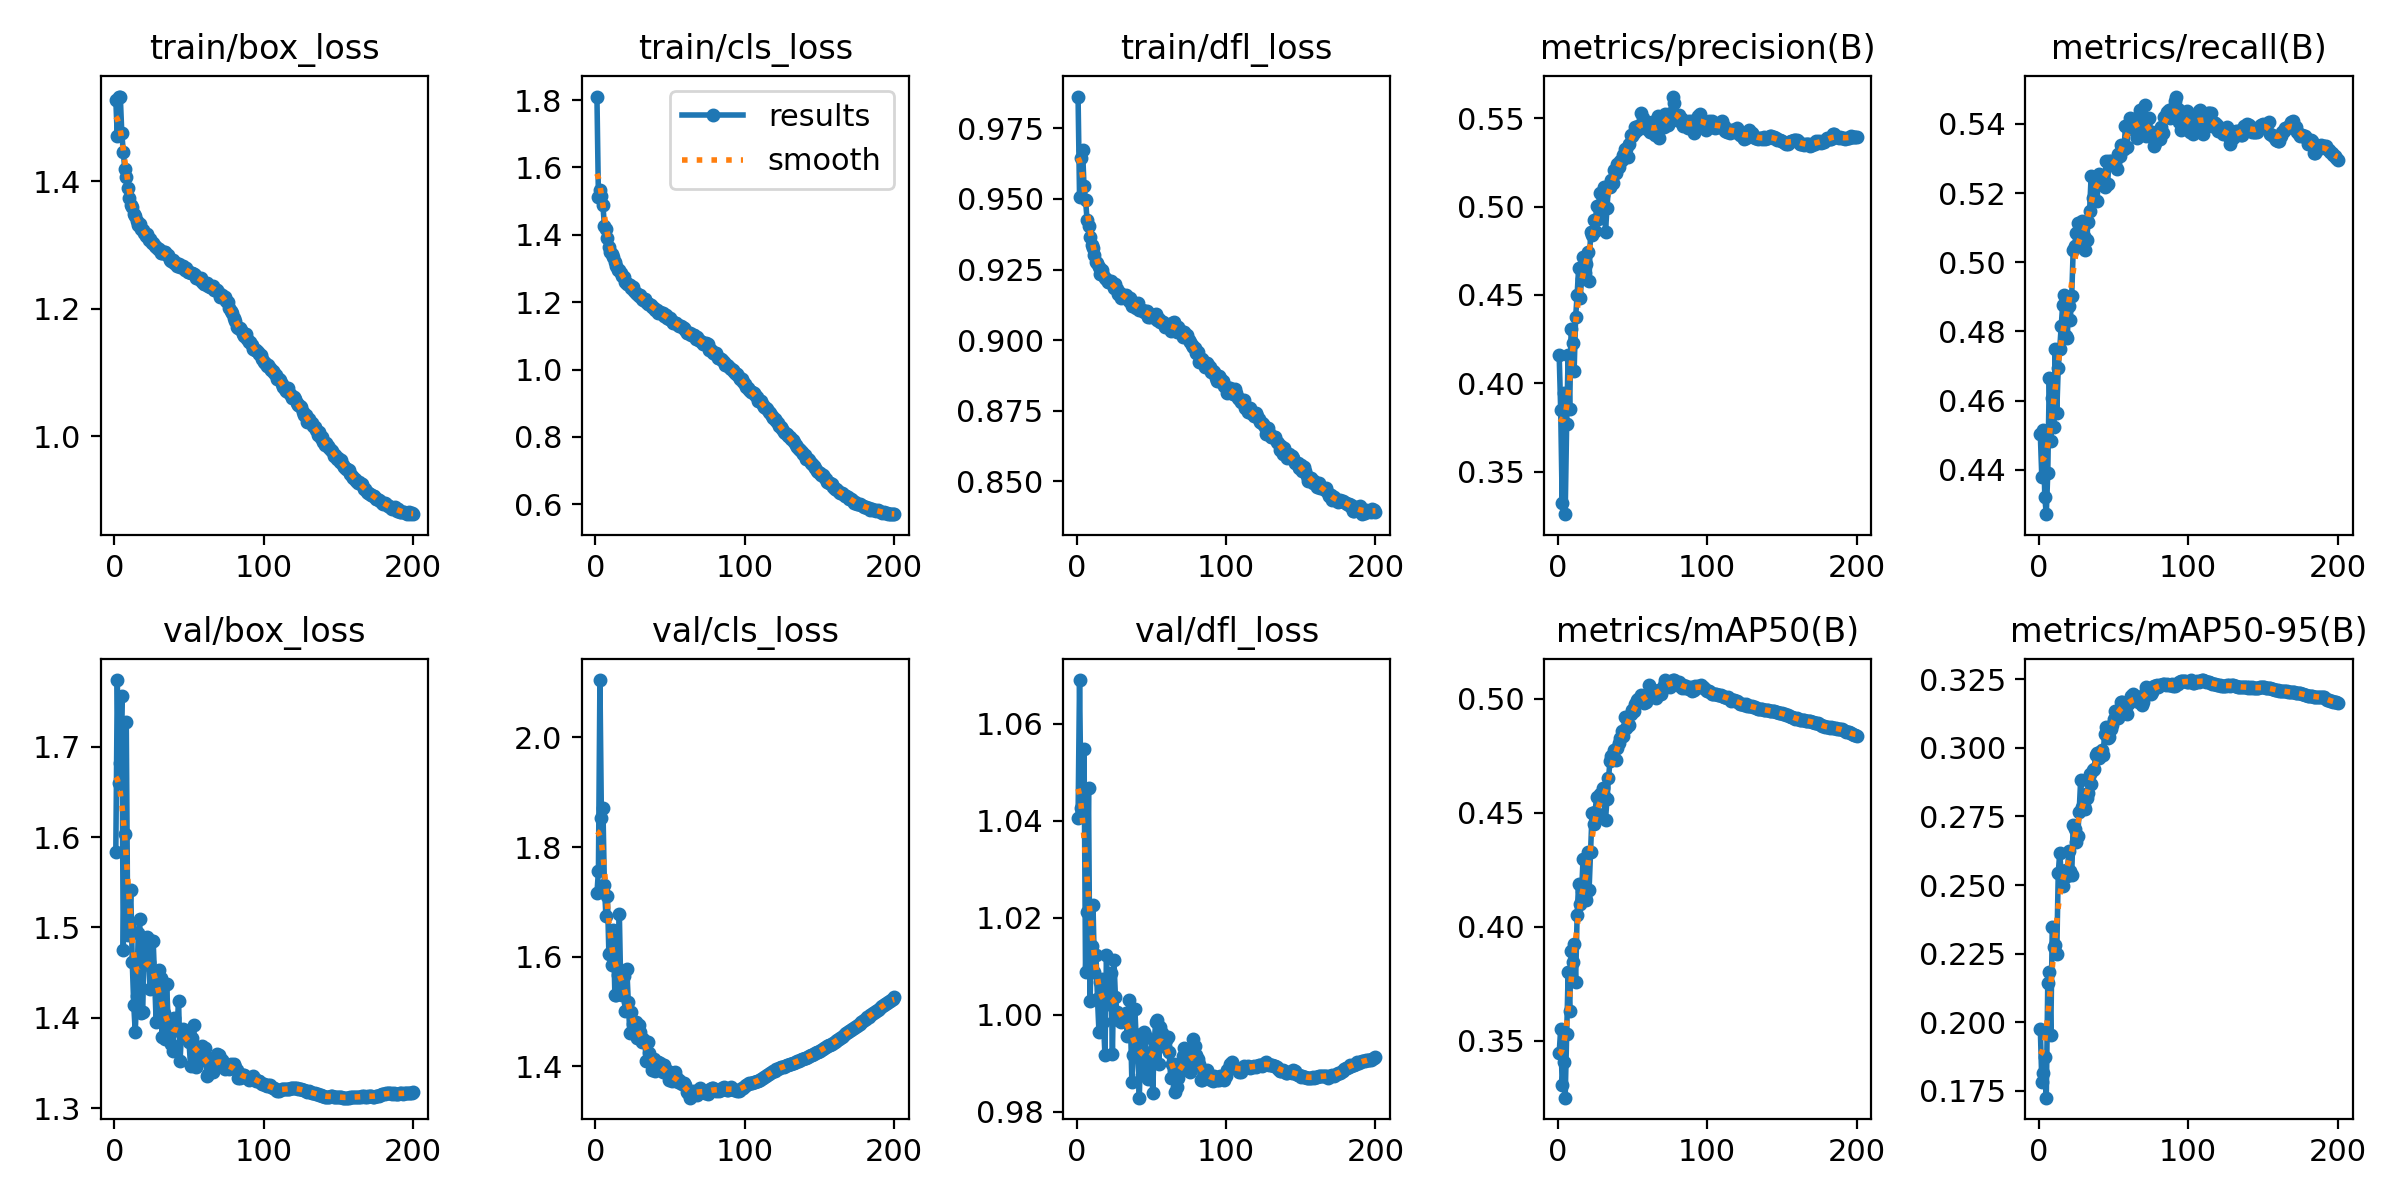

The data file committed next to this chart (first rows):
epoch, time, train/box_loss, train/cls_loss, train/dfl_loss, metrics/precision(B), metrics/recall(B), metrics/mAP50(B), metrics/mAP50-95(B), val/box_loss, val/cls_loss, val/dfl_loss, lr/pg0, lr/pg1, lr/pg2
1, 126.4, 1.527, 1.81, 0.9862, 0.4158, 0.4503, 0.3447, 0.1977, 1.583, 1.715, 1.041, 0.003327, 0.003327, 0.003327
2, 247, 1.471, 1.511, 0.9507, 0.3851, 0.4379, 0.355, 0.1784, 1.774, 1.757, 1.069, 0.00666, 0.00666, 0.00666
3, 362.8, 1.532, 1.532, 0.9644, 0.3322, 0.4514, 0.3307, 0.1816, 1.66, 2.104, 1.043, 0.009991, 0.009991, 0.009991
4, 478.2, 1.533, 1.515, 0.9673, 0.3947, 0.4321, 0.3407, 0.1875, 1.682, 1.852, 1.042, 0.009994, 0.009994, 0.009994
5, 592.4, 1.476, 1.488, 0.9544, 0.3259, 0.4272, 0.325, 0.1725, 1.756, 1.872, 1.055, 0.00999, 0.00999, 0.00999
6, 707.7, 1.446, 1.427, 0.9497, 0.3771, 0.4391, 0.353, 0.2145, 1.475, 1.73, 1.009, 0.009985, 0.009985, 0.009985
7, 823.8, 1.419, 1.417, 0.9427, 0.4162, 0.4664, 0.38, 0.2182, 1.603, 1.674, 1.021, 0.009978, 0.009978, 0.009978
8, 941.5, 1.407, 1.389, 0.9404, 0.3856, 0.4485, 0.363, 0.1953, 1.727, 1.711, 1.047, 0.00997, 0.00997, 0.00997
9, 1058, 1.39, 1.364, 0.9365, 0.4309, 0.4607, 0.3892, 0.2346, 1.492, 1.605, 1.003, 0.009961, 0.009961, 0.009961
10, 1173, 1.375, 1.348, 0.9336, 0.4228, 0.4525, 0.3844, 0.2273, 1.503, 1.607, 1.014, 0.009951, 0.009951, 0.009951
11, 1288, 1.362, 1.344, 0.9325, 0.407, 0.4749, 0.3926, 0.2283, 1.541, 1.584, 1.023, 0.009939, 0.009939, 0.009939
12, 1408, 1.36, 1.334, 0.9301, 0.4373, 0.4565, 0.376, 0.225, 1.462, 1.648, 1.009, 0.009926, 0.009926, 0.009926
13, 1564, 1.349, 1.318, 0.9277, 0.45, 0.4695, 0.405, 0.2542, 1.414, 1.531, 1.012, 0.009912, 0.009912, 0.009912
14, 1678, 1.346, 1.307, 0.9274, 0.465, 0.475, 0.4189, 0.2618, 1.385, 1.53, 1.003, 0.009897, 0.009897, 0.009897
15, 1800, 1.337, 1.296, 0.9258, 0.4481, 0.4817, 0.41, 0.254, 1.424, 1.566, 0.9964, 0.009881, 0.009881, 0.009881
16, 1922, 1.331, 1.296, 0.9233, 0.4589, 0.4877, 0.4158, 0.2497, 1.493, 1.678, 1.007, 0.009863, 0.009863, 0.009863
17, 2060, 1.333, 1.286, 0.9247, 0.4717, 0.4904, 0.4299, 0.255, 1.509, 1.534, 1.007, 0.009844, 0.009844, 0.009844
18, 2146, 1.325, 1.277, 0.9232, 0.4626, 0.4788, 0.4131, 0.2555, 1.405, 1.53, 0.9986, 0.009825, 0.009825, 0.009825
19, 2225, 1.324, 1.274, 0.9221, 0.4675, 0.4782, 0.4117, 0.2534, 1.407, 1.564, 0.9916, 0.009803, 0.009803, 0.009803
20, 2304, 1.319, 1.259, 0.9215, 0.4742, 0.4873, 0.4326, 0.2622, 1.484, 1.5, 1.012, 0.009781, 0.009781, 0.009781
21, 2389, 1.314, 1.253, 0.9204, 0.4581, 0.4833, 0.416, 0.255, 1.46, 1.578, 1.002, 0.009758, 0.009758, 0.009758
22, 2483, 1.317, 1.254, 0.9204, 0.4858, 0.4902, 0.4329, 0.2536, 1.489, 1.517, 1.007, 0.009733, 0.009733, 0.009733
23, 2577, 1.308, 1.25, 0.921, 0.4838, 0.5034, 0.4497, 0.2719, 1.462, 1.461, 1.009, 0.009707, 0.009707, 0.009707
24, 2673, 1.31, 1.242, 0.9201, 0.4923, 0.5046, 0.445, 0.2704, 1.432, 1.499, 0.9918, 0.00968, 0.00968, 0.00968
25, 2770, 1.304, 1.245, 0.9186, 0.4863, 0.5084, 0.4502, 0.2658, 1.486, 1.477, 1.011, 0.009652, 0.009652, 0.009652
26, 2878, 1.303, 1.232, 0.9198, 0.5001, 0.5112, 0.4569, 0.2678, 1.485, 1.463, 1.004, 0.009623, 0.009623, 0.009623
27, 2998, 1.299, 1.228, 0.9181, 0.4927, 0.5051, 0.4497, 0.2767, 1.442, 1.48, 1.001, 0.009593, 0.009593, 0.009593
28, 3117, 1.297, 1.224, 0.9163, 0.5075, 0.5067, 0.458, 0.2883, 1.395, 1.452, 0.9989, 0.009561, 0.009561, 0.009561
29, 3202, 1.295, 1.219, 0.9168, 0.4955, 0.5118, 0.4562, 0.2783, 1.437, 1.476, 0.9998, 0.009529, 0.009529, 0.009529
30, 3283, 1.294, 1.222, 0.9148, 0.5066, 0.5075, 0.4607, 0.2786, 1.453, 1.462, 0.9984, 0.009495, 0.009495, 0.009495
31, 3363, 1.288, 1.21, 0.9158, 0.5112, 0.5034, 0.4573, 0.2775, 1.444, 1.444, 0.9992, 0.00946, 0.00946, 0.00946
32, 3440, 1.287, 1.207, 0.9157, 0.4858, 0.5064, 0.447, 0.2815, 1.378, 1.451, 0.9992, 0.009425, 0.009425, 0.009425
33, 3515, 1.289, 1.209, 0.916, 0.4994, 0.5115, 0.4559, 0.2834, 1.406, 1.445, 1, 0.009388, 0.009388, 0.009388
34, 3592, 1.289, 1.2, 0.9149, 0.5116, 0.515, 0.4651, 0.2906, 1.377, 1.41, 0.9955, 0.00935, 0.00935, 0.00935
35, 3702, 1.284, 1.195, 0.9137, 0.5109, 0.5248, 0.4726, 0.2867, 1.437, 1.444, 1.003, 0.009311, 0.009311, 0.009311
36, 3844, 1.285, 1.195, 0.915, 0.5152, 0.5185, 0.4749, 0.2918, 1.398, 1.424, 0.9998, 0.009271, 0.009271, 0.009271
37, 3968, 1.277, 1.191, 0.912, 0.5131, 0.5247, 0.4738, 0.2922, 1.382, 1.411, 0.9862, 0.009229, 0.009229, 0.009229
38, 4051, 1.275, 1.185, 0.9124, 0.5208, 0.5247, 0.4774, 0.2974, 1.371, 1.393, 0.9916, 0.009187, 0.009187, 0.009187
39, 4127, 1.277, 1.182, 0.9127, 0.519, 0.5178, 0.473, 0.2979, 1.363, 1.413, 1.001, 0.009144, 0.009144, 0.009144
40, 4203, 1.272, 1.177, 0.9115, 0.5242, 0.5255, 0.4785, 0.2964, 1.4, 1.392, 0.9945, 0.0091, 0.0091, 0.0091
41, 4280, 1.272, 1.176, 0.913, 0.5223, 0.5242, 0.4807, 0.2984, 1.388, 1.409, 0.995, 0.009055, 0.009055, 0.009055
42, 4358, 1.268, 1.169, 0.9107, 0.5258, 0.5234, 0.4828, 0.2993, 1.389, 1.408, 0.9829, 0.009008, 0.009008, 0.009008
43, 4439, 1.27, 1.171, 0.9108, 0.5262, 0.5227, 0.486, 0.2973, 1.419, 1.406, 0.9959, 0.008961, 0.008961, 0.008961
44, 4518, 1.266, 1.168, 0.9107, 0.5294, 0.5217, 0.4835, 0.3049, 1.353, 1.394, 0.9876, 0.008913, 0.008913, 0.008913
45, 4594, 1.265, 1.167, 0.91, 0.5327, 0.5293, 0.4919, 0.3077, 1.385, 1.39, 0.9964, 0.008864, 0.008864, 0.008864
46, 4674, 1.267, 1.158, 0.9102, 0.5323, 0.5227, 0.4871, 0.3034, 1.387, 1.402, 0.9957, 0.008814, 0.008814, 0.008814
47, 4757, 1.262, 1.163, 0.9104, 0.5282, 0.5292, 0.4884, 0.3039, 1.386, 1.394, 0.9884, 0.008763, 0.008763, 0.008763
48, 4852, 1.264, 1.153, 0.9082, 0.5354, 0.5293, 0.4883, 0.3068, 1.378, 1.391, 0.9868, 0.008711, 0.008711, 0.008711
49, 4970, 1.259, 1.15, 0.9083, 0.5406, 0.5285, 0.4931, 0.3082, 1.377, 1.376, 0.9907, 0.008658, 0.008658, 0.008658
50, 5089, 1.257, 1.152, 0.9087, 0.5397, 0.5284, 0.4952, 0.3105, 1.373, 1.39, 0.9922, 0.008605, 0.008605, 0.008605
51, 5205, 1.257, 1.144, 0.9091, 0.5416, 0.5287, 0.4948, 0.3134, 1.347, 1.373, 0.9838, 0.00855, 0.00855, 0.00855
52, 5319, 1.257, 1.139, 0.9091, 0.5451, 0.5269, 0.4979, 0.3125, 1.377, 1.375, 0.9946, 0.008495, 0.008495, 0.008495
53, 5435, 1.255, 1.139, 0.9093, 0.5433, 0.5312, 0.4996, 0.311, 1.392, 1.391, 0.9985, 0.008439, 0.008439, 0.008439
54, 5554, 1.253, 1.14, 0.9072, 0.5458, 0.5307, 0.4999, 0.3139, 1.368, 1.38, 0.9989, 0.008381, 0.008381, 0.008381
55, 5724, 1.249, 1.131, 0.9073, 0.5443, 0.534, 0.4991, 0.3167, 1.345, 1.372, 0.9898, 0.008323, 0.008323, 0.008323
56, 5814, 1.248, 1.13, 0.9064, 0.5527, 0.5328, 0.5016, 0.3165, 1.364, 1.376, 0.9973, 0.008265, 0.008265, 0.008265
57, 5892, 1.247, 1.13, 0.9066, 0.5503, 0.5328, 0.4996, 0.3153, 1.36, 1.37, 0.9961, 0.008205, 0.008205, 0.008205
58, 5969, 1.249, 1.127, 0.9064, 0.5448, 0.5393, 0.4981, 0.3162, 1.353, 1.367, 0.9936, 0.008145, 0.008145, 0.008145
59, 6048, 1.242, 1.123, 0.9047, 0.5456, 0.5333, 0.4988, 0.3122, 1.369, 1.369, 0.9935, 0.008084, 0.008084, 0.008084
60, 6122, 1.24, 1.116, 0.9056, 0.5439, 0.5387, 0.5012, 0.3161, 1.36, 1.365, 0.9948, 0.008022, 0.008022, 0.008022
... 140 more rows
